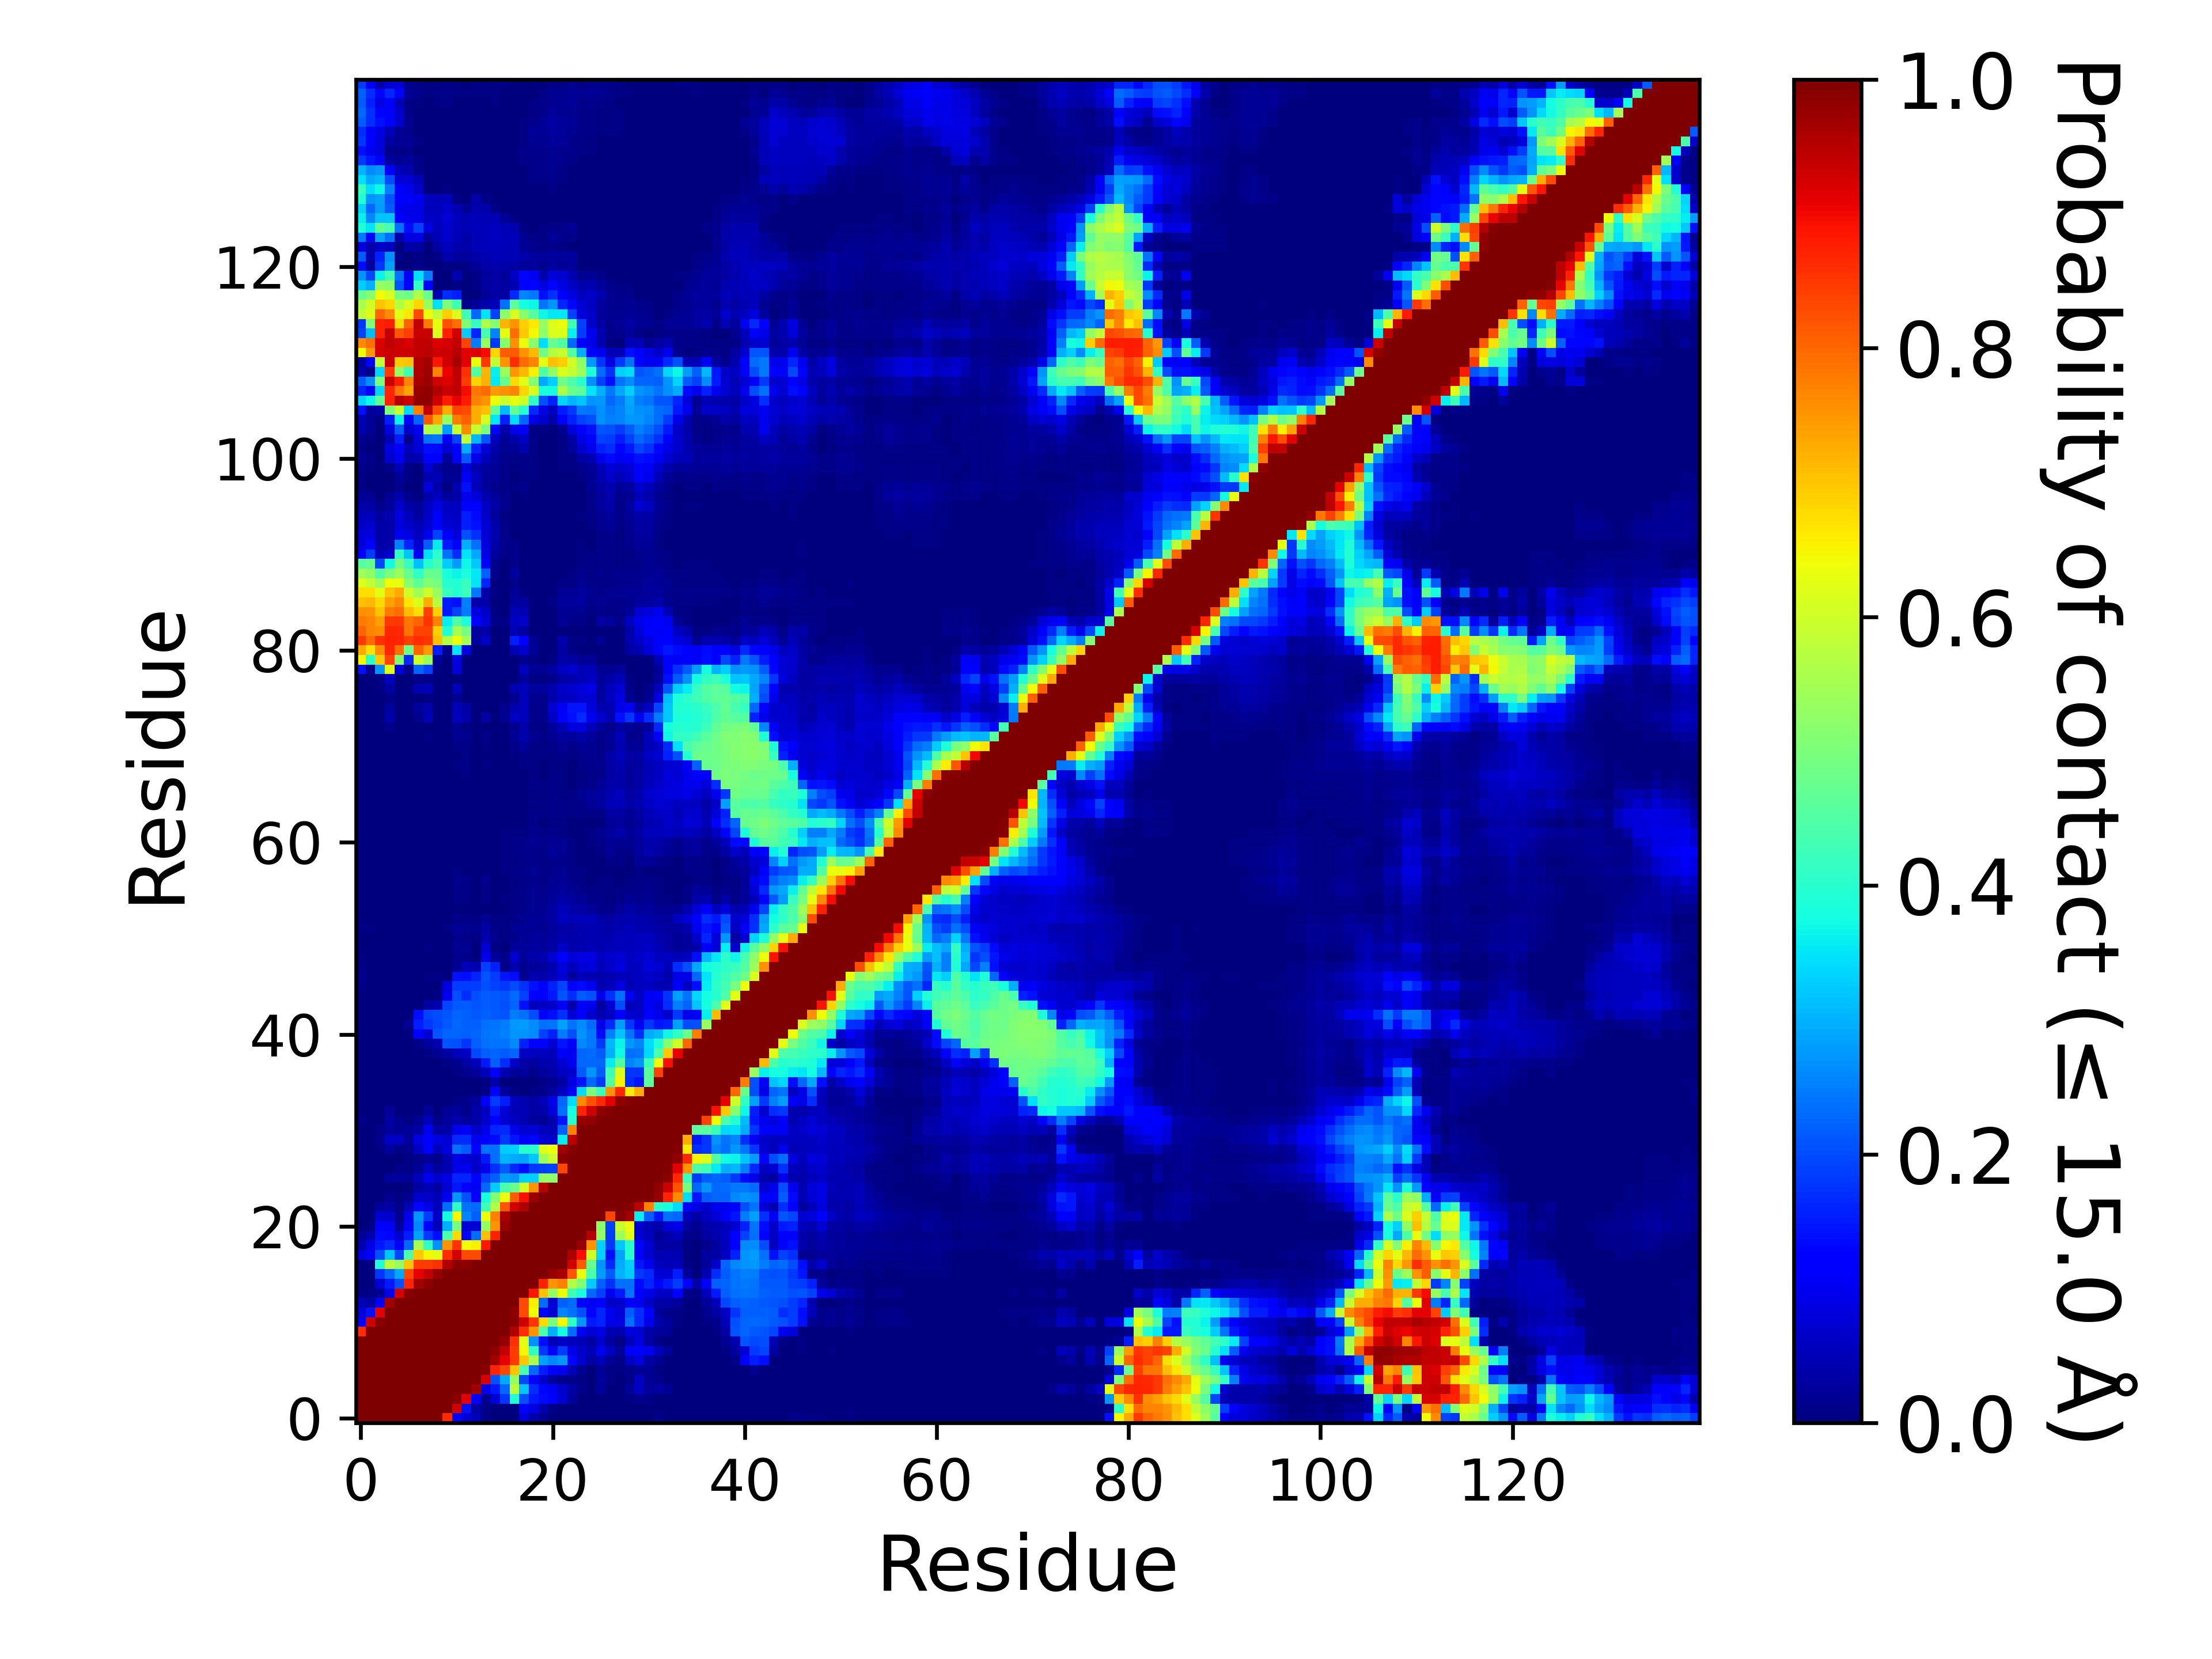

Data behind this chart, as committed beside it:
, 1, 2, 3, 4, 5, 6, 7, 8, 9, 10, 11, 12, 13, 14, 15, 16, 17, 18, 19, 20, 21, 22, 23
1, 1.0, 1.0, 1.0, 1.0, 1.0, 1.0, 1.0, 0.9995, 0.9965, 0.8627, 0.1188, 0.07695, 0.05081, 0.005585, 0.00281, 0.002385, 0.000865, 0.08312, 0.041, 0.02174, 0.0013, 9.499952500237499e-05, 1.4999925000374999e-05
2, 1.0, 1.0, 1.0, 1.0, 1.0, 1.0, 1.0, 1.0, 1.0, 0.9997, 0.9295, 0.1413, 0.03155, 0.00884, 0.00072, 0.00053, 0.00252, 0.1101, 0.08929, 0.03961, 0.00775, 0.00066, 2.4999875000624998e-05
3, 1.0, 1.0, 1.0, 1.0, 1.0, 1.0, 1.0, 1.0, 1.0, 1.0, 0.9916, 0.9107, 0.1071, 0.01823, 0.07795, 0.1761, 0.3945, 0.2047, 0.1498, 0.1335, 0.1203, 0.07211, 0.02974
4, 1.0, 1.0, 1.0, 1.0, 1.0, 1.0, 1.0, 1.0, 1.0, 1.0, 1.0, 0.9981, 0.9718, 0.09182, 0.1521, 0.2273, 0.5743, 0.3188, 0.1711, 0.1312, 0.1031, 0.06913, 0.03179
5, 1.0, 1.0, 1.0, 1.0, 1.0, 1.0, 1.0, 1.0, 1.0, 1.0, 1.0, 1.0, 0.9995, 0.9235, 0.2033, 0.2913, 0.5322, 0.1965, 0.1177, 0.06928, 0.02642, 0.01452, 0.009195
6, 1.0, 1.0, 1.0, 1.0, 1.0, 1.0, 1.0, 1.0, 1.0, 1.0, 1.0, 1.0, 1, 0.9901, 0.8703, 0.8358, 0.7005, 0.4433, 0.2282, 0.1538, 0.1122, 0.09479, 0.05052
7, 1.0, 1.0, 1.0, 1.0, 1.0, 1.0, 1.0, 1.0, 1.0, 1.0, 1.0, 1.0, 1.0, 0.9999, 0.9663, 0.9096, 0.8456, 0.6987, 0.5566, 0.2842, 0.2583, 0.274, 0.1304
8, 0.9995, 1.0, 1.0, 1.0, 1.0, 1.0, 1.0, 1.0, 1.0, 1.0, 1.0, 1.0, 1.0, 0.9999, 0.9867, 0.9404, 0.844, 0.645, 0.4074, 0.1799, 0.1137, 0.1858, 0.09084
9, 0.9965, 1.0, 1.0, 1.0, 1.0, 1.0, 1.0, 1.0, 1.0, 1.0, 1.0, 1.0, 1.0, 1.0, 0.9976, 0.978, 0.8588, 0.6241, 0.2673, 0.1385, 0.04755, 0.06351, 0.05456
10, 0.8627, 0.9997, 1.0, 1.0, 1.0, 1.0, 1.0, 1.0, 1.0, 1.0, 1.0, 1.0, 1.0, 1.0, 1.0, 0.998, 0.9541, 0.8595, 0.7512, 0.4447, 0.2978, 0.3729, 0.2332
11, 0.1188, 0.9295, 0.9916, 1.0, 1.0, 1.0, 1.0, 1.0, 1.0, 1.0, 1.0, 1.0, 1.0, 1.0, 1.0, 0.9994, 0.9912, 0.9288, 0.8532, 0.679, 0.4987, 0.6464, 0.4074
12, 0.07695, 0.1413, 0.9107, 0.9981, 1.0, 1.0, 1.0, 1.0, 1.0, 1.0, 1.0, 1.0, 1.0, 1.0, 1.0, 1.0, 0.987, 0.8283, 0.6429, 0.1312, 0.07124, 0.2551, 0.2363
13, 0.05081, 0.03155, 0.1071, 0.9718, 0.9995, 1, 1.0, 1.0, 1.0, 1.0, 1.0, 1.0, 1.0, 1.0, 1.0, 1.0, 1.0, 0.8285, 0.6552, 0.2335, 0.07605, 0.2206, 0.2338
14, 0.005585, 0.00884, 0.01823, 0.09182, 0.9235, 0.9901, 0.9999, 0.9999, 1.0, 1.0, 1.0, 1.0, 1.0, 1.0, 1.0, 1.0, 1.0, 1.0, 0.8841, 0.7058, 0.5299, 0.6396, 0.4291
15, 0.00281, 0.00072, 0.07795, 0.1521, 0.2033, 0.8703, 0.9663, 0.9867, 0.9976, 1.0, 1.0, 1.0, 1.0, 1.0, 1.0, 1.0, 1.0, 1.0, 1.0, 0.8728, 0.7526, 0.7729, 0.5645
16, 0.002385, 0.00053, 0.1761, 0.2273, 0.2913, 0.8358, 0.9096, 0.9404, 0.978, 0.998, 0.9994, 1.0, 1.0, 1.0, 1.0, 1.0, 1.0, 1.0, 1.0, 1.0, 0.9804, 0.9624, 0.8167
17, 0.000865, 0.00252, 0.3945, 0.5743, 0.5322, 0.7005, 0.8456, 0.844, 0.8588, 0.9541, 0.9912, 0.987, 1.0, 1.0, 1.0, 1.0, 1.0, 1.0, 1.0, 1.0, 1.0, 0.9992, 0.9274
18, 0.08312, 0.1101, 0.2047, 0.3188, 0.1965, 0.4433, 0.6987, 0.645, 0.6241, 0.8595, 0.9288, 0.8283, 0.8285, 1.0, 1.0, 1.0, 1.0, 1.0, 1.0, 1.0, 1.0, 1.0, 0.9585
19, 0.041, 0.08929, 0.1498, 0.1711, 0.1177, 0.2282, 0.5566, 0.4074, 0.2673, 0.7512, 0.8532, 0.6429, 0.6552, 0.8841, 1.0, 1.0, 1.0, 1.0, 1.0, 1.0, 1.0, 1.0, 1.0
20, 0.02174, 0.03961, 0.1335, 0.1312, 0.06928, 0.1538, 0.2842, 0.1799, 0.1385, 0.4447, 0.679, 0.1312, 0.2335, 0.7058, 0.8728, 1.0, 1.0, 1.0, 1.0, 1.0, 1.0, 1.0, 1.0
21, 0.0013, 0.00775, 0.1203, 0.1031, 0.02642, 0.1122, 0.2583, 0.1137, 0.04755, 0.2978, 0.4987, 0.07124, 0.07605, 0.5299, 0.7526, 0.9804, 1.0, 1.0, 1.0, 1.0, 1.0, 1.0, 1.0
22, 9.499952500237499e-05, 0.00066, 0.07211, 0.06913, 0.01452, 0.09479, 0.274, 0.1858, 0.06351, 0.3729, 0.6464, 0.2551, 0.2206, 0.6396, 0.7729, 0.9624, 0.9992, 1.0, 1.0, 1.0, 1.0, 1.0, 1.0
23, 1.4999925000374999e-05, 2.4999875000624998e-05, 0.02974, 0.03179, 0.009195, 0.05052, 0.1304, 0.09084, 0.05456, 0.2332, 0.4074, 0.2363, 0.2338, 0.4291, 0.5645, 0.8167, 0.9274, 0.9585, 1.0, 1.0, 1.0, 1.0, 1.0
24, 0.0, 0.0, 0.000415, 0.01318, 0.00744, 0.01857, 0.06672, 0.06447, 0.04722, 0.09851, 0.2772, 0.2041, 0.1255, 0.3823, 0.508, 0.6328, 0.8113, 0.8938, 0.9745, 1.0, 1.0, 1.0, 1.0
25, 0.0, 0.0, 0.000225, 0.00126, 0.00183, 0.002785, 0.03479, 0.04871, 0.03129, 0.07426, 0.1494, 0.1243, 0.1034, 0.2276, 0.3266, 0.4421, 0.4796, 0.6031, 0.752, 0.9527, 1.0, 1.0, 1.0
26, 0.0, 0.00023, 0.00169, 0.02484, 0.02535, 0.02062, 0.05343, 0.09971, 0.06742, 0.08784, 0.1607, 0.1616, 0.1192, 0.1909, 0.2219, 0.2774, 0.2701, 0.3289, 0.3296, 0.5274, 0.5233, 1.0, 1.0
27, 0.0, 1.9999900000499998e-05, 0.000845, 0.002275, 0.01145, 0.004845, 0.02195, 0.05953, 0.03103, 0.04458, 0.09354, 0.0989, 0.06574, 0.09494, 0.1745, 0.2186, 0.1647, 0.138, 0.1816, 0.1852, 0.1888, 0.8351, 1.0
28, 0.0, 0.0, 0.000125, 0.0, 0.0, 0.00402, 0.009265, 0.0253, 0.00847, 0.04645, 0.08918, 0.0752, 0.06915, 0.1515, 0.2362, 0.3044, 0.2964, 0.2865, 0.3214, 0.5396, 0.5934, 0.9892, 0.9996
29, 0.0, 0.0005, 0.00484, 0.02503, 0.0102, 0.01552, 0.06189, 0.1183, 0.05323, 0.08401, 0.2361, 0.2181, 0.1279, 0.2397, 0.2374, 0.3269, 0.3296, 0.3984, 0.4012, 0.6177, 0.6399, 0.9689, 0.9959
30, 0.00079, 0.002015, 0.01227, 0.06092, 0.06161, 0.02131, 0.0828, 0.1261, 0.08635, 0.07365, 0.1663, 0.1709, 0.0985, 0.1258, 0.1355, 0.1816, 0.1449, 0.1057, 0.1294, 0.07035, 0.06843, 0.3558, 0.9489
31, 0.001325, 0.000295, 0.007895, 0.02442, 0.02147, 0.02105, 0.03422, 0.101, 0.03486, 0.03611, 0.09577, 0.1161, 0.0646, 0.09182, 0.1611, 0.1661, 0.09478, 0.07254, 0.07735, 0.05769, 0.04896, 0.2205, 0.771
32, 0.00812, 0.0, 0.00048, 0.03169, 0.01396, 0.006505, 0.01892, 0.05282, 0.00942, 0.025, 0.04113, 0.02608, 0.03895, 0.06385, 0.1145, 0.07447, 0.05749, 0.04681, 0.02895, 0.02175, 0.04075, 0.1453, 0.3952
33, 0.000805, 0.0, 0.00049, 0.02126, 0.00106, 0.00011, 0.002635, 0.0264, 0.0015, 0.02047, 0.02529, 0.0103, 0.03678, 0.05866, 0.1497, 0.07738, 0.0507, 0.05001, 0.0326, 0.03799, 0.07971, 0.2345, 0.3764
34, 0.0, 0.0, 0.0, 6.999965000175e-05, 0.0, 0.0, 0.0, 0.0, 0.0, 0.00071, 0.00458, 0.008005, 0.02431, 0.119, 0.1871, 0.1544, 0.0534, 0.04518, 0.03194, 0.05314, 0.09357, 0.227, 0.3436
35, 0.0, 0.0, 0.0, 0.0, 0.0, 0.0, 0.0, 0.0, 0.0, 7.999960000199999e-05, 0.00053, 2.9999850000749997e-05, 0.00223, 0.00894, 0.1204, 0.02503, 0.006695, 0.003425, 0.00506, 0.01381, 0.02893, 0.05562, 0.1191
36, 0.0, 0.0, 0.0, 0.0, 0.0, 0.0, 0.0, 7.999960000199999e-05, 0.0, 0.0, 7.999960000199999e-05, 0.00014, 0.00267, 0.006745, 0.03678, 0.003355, 0.001805, 0.002895, 0.00276, 0.008535, 0.01864, 0.03345, 0.08771
37, 0.0, 0.0, 0.0, 0.0, 0.0, 0.0, 0.0, 0.0, 0.00047, 0.00067, 0.00399, 0.01256, 0.02502, 0.05194, 0.1142, 0.04351, 0.02518, 0.03001, 0.01264, 0.029, 0.03566, 0.05928, 0.06778
38, 0.0, 0.0, 0.0, 0.0, 0.0, 0.0, 0.0, 2.4999875000624998e-05, 0.00209, 0.00451, 0.0154, 0.03187, 0.0532, 0.1491, 0.222, 0.1696, 0.06422, 0.03362, 0.02876, 0.04154, 0.04572, 0.0748, 0.099
39, 0.0, 0.0, 0.0, 0.0, 0.0, 0.0, 0.0, 0.004375, 0.01919, 0.03136, 0.0513, 0.05956, 0.1971, 0.2204, 0.2247, 0.2186, 0.2232, 0.06134, 0.05762, 0.05656, 0.05423, 0.1092, 0.09873
40, 0.0, 0.0, 0.0, 0.0, 0.00011, 2.9999850000749997e-05, 0.008135, 0.02767, 0.04421, 0.2073, 0.2038, 0.1777, 0.2188, 0.2346, 0.242, 0.242, 0.2599, 0.1569, 0.1154, 0.1098, 0.07087, 0.1453, 0.1284
41, 0.0, 0.0, 0.0, 0.0, 0.000465, 0.000585, 0.1127, 0.0776, 0.2074, 0.2229, 0.2242, 0.2203, 0.2236, 0.2404, 0.2426, 0.2522, 0.2719, 0.2701, 0.2625, 0.1906, 0.1595, 0.2484, 0.2053
42, 9.999950000249999e-06, 0.0, 0.0, 0.0, 0.0, 0.01902, 0.1551, 0.1826, 0.1991, 0.2141, 0.2302, 0.2197, 0.2204, 0.2382, 0.2402, 0.2493, 0.2736, 0.2803, 0.2647, 0.2362, 0.2416, 0.2825, 0.2406
43, 6.4999675001625e-05, 0.0, 0.000275, 0.0, 0.00027, 0.000605, 0.1404, 0.1949, 0.1999, 0.2093, 0.2235, 0.2188, 0.2113, 0.2212, 0.2128, 0.2073, 0.2469, 0.2352, 0.2006, 0.1141, 0.1405, 0.1741, 0.076
44, 0.001525, 2.4999875000624998e-05, 0.000575, 0.0, 0.00014, 4.4999775001124996e-05, 0.00315, 0.03386, 0.04563, 0.1949, 0.2115, 0.2164, 0.2092, 0.2166, 0.2148, 0.206, 0.223, 0.1426, 0.05731, 0.06026, 0.06534, 0.1026, 0.04131
45, 0.0003, 0.0, 0.0, 0.0, 0.0, 0.0, 0.0, 0.00018, 0.00393, 0.09641, 0.2037, 0.1685, 0.2067, 0.2184, 0.2115, 0.2107, 0.2311, 0.1898, 0.129, 0.123, 0.1499, 0.2087, 0.1705
46, 0.01032, 0.00023, 0.000255, 2.4999875000624998e-05, 0.0, 0.0, 0.002155, 0.00242, 0.000715, 0.07865, 0.1867, 0.1872, 0.1868, 0.2052, 0.1887, 0.1808, 0.2014, 0.1746, 0.1437, 0.1228, 0.1594, 0.1934, 0.1112
47, 0.01403, 0.000515, 0.00012, 3.4999825000875e-05, 0.0, 0.0, 0.0, 0.00456, 0.007345, 0.003235, 0.1418, 0.1401, 0.1612, 0.2071, 0.186, 0.1458, 0.1391, 0.0188, 0.04052, 0.03732, 0.05344, 0.07308, 0.03093
48, 0.006175, 0.00103, 0.00072, 0.0, 0.0, 0.0, 0.0, 0.003335, 0.00011, 0.000225, 0.01781, 0.05055, 0.04509, 0.1913, 0.1566, 0.01419, 0.04292, 0.01584, 0.02386, 0.03016, 0.04404, 0.08104, 0.0536
49, 0.007645, 0.00305, 0.001445, 0.000175, 4.9999750001249995e-06, 9.999950000249999e-06, 0.00014, 0.000295, 0.0, 6.999965000175e-05, 0.01237, 0.01546, 0.002935, 0.09134, 0.02633, 0.01356, 0.07002, 0.0271, 0.03679, 0.04485, 0.07106, 0.1162, 0.07854
50, 0.003405, 0.002935, 0.001655, 4.9999750001249995e-06, 0.0, 1.4999925000374999e-05, 0.00117, 0.00404, 4.9999750001249995e-05, 0.002355, 0.01766, 0.01773, 0.00324, 0.07588, 0.005635, 0.00346, 0.02518, 0.02369, 0.02864, 0.02522, 0.03294, 0.06288, 0.04215
51, 0.00377, 0.00386, 0.00248, 0.000115, 0.00015, 0.000345, 0.000465, 0.000845, 0.0, 0.00133, 0.0153, 0.01093, 0.005255, 0.03979, 0.01471, 0.00559, 0.0149, 0.02271, 0.02569, 0.02637, 0.02986, 0.04091, 0.03793
52, 0.004225, 0.00461, 0.00298, 0.0006, 0.00106, 0.00093, 1.9999900000499998e-05, 0.00085, 0.000415, 0.004045, 0.02072, 0.01746, 0.01264, 0.03131, 0.01149, 0.007375, 0.01739, 0.02035, 0.02281, 0.01922, 0.02587, 0.039, 0.03476
53, 0.001875, 0.002025, 0.00122, 3.9999800000999996e-05, 4.9999750001249995e-05, 0.00035, 0.0, 1.9999900000499998e-05, 4.9999750001249995e-06, 0.00013, 0.01113, 0.008795, 0.005365, 0.016, 0.004535, 0.004325, 0.01036, 0.0194, 0.02328, 0.02147, 0.03416, 0.05666, 0.04849
54, 0.000545, 0.00087, 0.000225, 0.0, 0.0, 0.0, 0.0, 0.0, 0.0, 0.0, 0.000405, 0.000665, 1.4999925000374999e-05, 0.00285, 8.999955000224999e-05, 0.001695, 0.00715, 0.01373, 0.01796, 0.01709, 0.03508, 0.0545, 0.03829
55, 0.000805, 0.00119, 0.00054, 0.0, 0.0, 2.9999850000749997e-05, 4.4999775001124996e-05, 7.999960000199999e-05, 0.0, 9.999950000249999e-06, 0.008275, 0.004305, 0.000765, 0.009655, 0.002595, 0.00553, 0.009745, 0.01396, 0.01715, 0.01514, 0.02678, 0.03641, 0.02468
56, 0.00118, 0.000625, 0.000255, 0.0, 0.0, 0.0, 9.999950000249999e-06, 0.001625, 0.00025, 0.000525, 0.009135, 0.00917, 0.00287, 0.01033, 0.00045, 0.003255, 0.007245, 0.01376, 0.0165, 0.01443, 0.0218, 0.02717, 0.01683
57, 9.999950000249999e-06, 0.0, 0.0, 0.0, 0.0, 0.0, 1.9999900000499998e-05, 0.000525, 0.0, 9.999950000249999e-06, 0.01425, 0.01201, 0.000745, 0.01562, 7.999960000199999e-05, 0.000575, 0.005855, 0.01144, 0.0155, 0.00881, 0.0167, 0.022, 0.008925
58, 0.0, 0.0, 4.9999750001249995e-06, 0.0, 0.0, 0.0, 0.00015, 4.9999750001249995e-06, 0.0, 0.0, 0.004305, 0.003645, 1.4999925000374999e-05, 0.003355, 0.001195, 0.005945, 0.01088, 0.01322, 0.01692, 0.00928, 0.01447, 0.01776, 0.008745
59, 0.0, 0.0, 0.0, 0.0, 0.0, 0.0, 0.0, 0.0, 0.0, 0.0, 0.000575, 7.499962500187499e-05, 0.0, 7.499962500187499e-05, 0.00011, 0.004245, 0.00696, 0.008625, 0.01209, 0.007255, 0.01253, 0.01257, 0.006215
60, 4.9999750001249995e-05, 0.0, 4.9999750001249995e-06, 0.0, 0.0, 0.0, 0.000195, 3.4999825000875e-05, 0.0, 0.000135, 0.00223, 0.00016, 0.0, 0.000235, 0.000445, 0.005345, 0.00848, 0.01188, 0.01558, 0.01047, 0.02415, 0.01859, 0.00486
... 80 more rows
